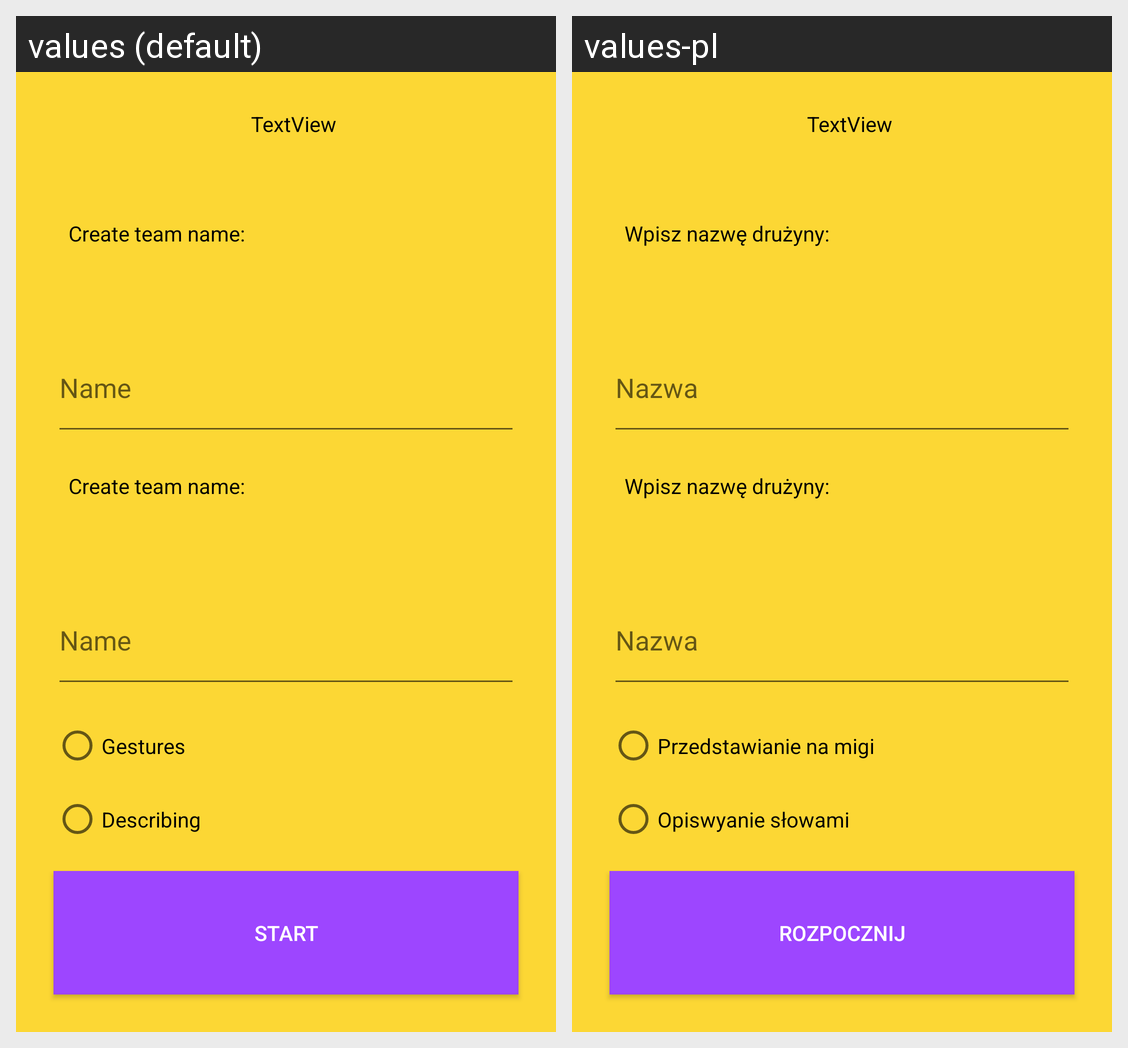

The Android screen above is rendered under two locales of the same app. Produce the string resources it draws, with the default and per-locale values.
Android screen res/layout/activity_create_team.xml rendered under 2 locales, left to right: values (default), values-pl. Device: Nexus 5 (rendered at 1080×1920; each locale shown at half size, 540×960, under a caption strip naming it); theme FullscreenTheme.
Strings drawn on this screen, with the default value and each locale's value (text and hints the layout hard-codes, and strings that could not be matched under every locale, appear in the picture but are not listed):

label_create_team
  values: Create team name:
  values-pl: Wpisz nazwę drużyny:

label_create_team_hint
  values: Name
  values-pl: Nazwa

radiobtn_gesures
  values: Gestures
  values-pl: Przedstawianie na migi

radiobtn_voice
  values: Describing
  values-pl: Opiswyanie słowami

button_start
  values: Start
  values-pl: Rozpocznij
